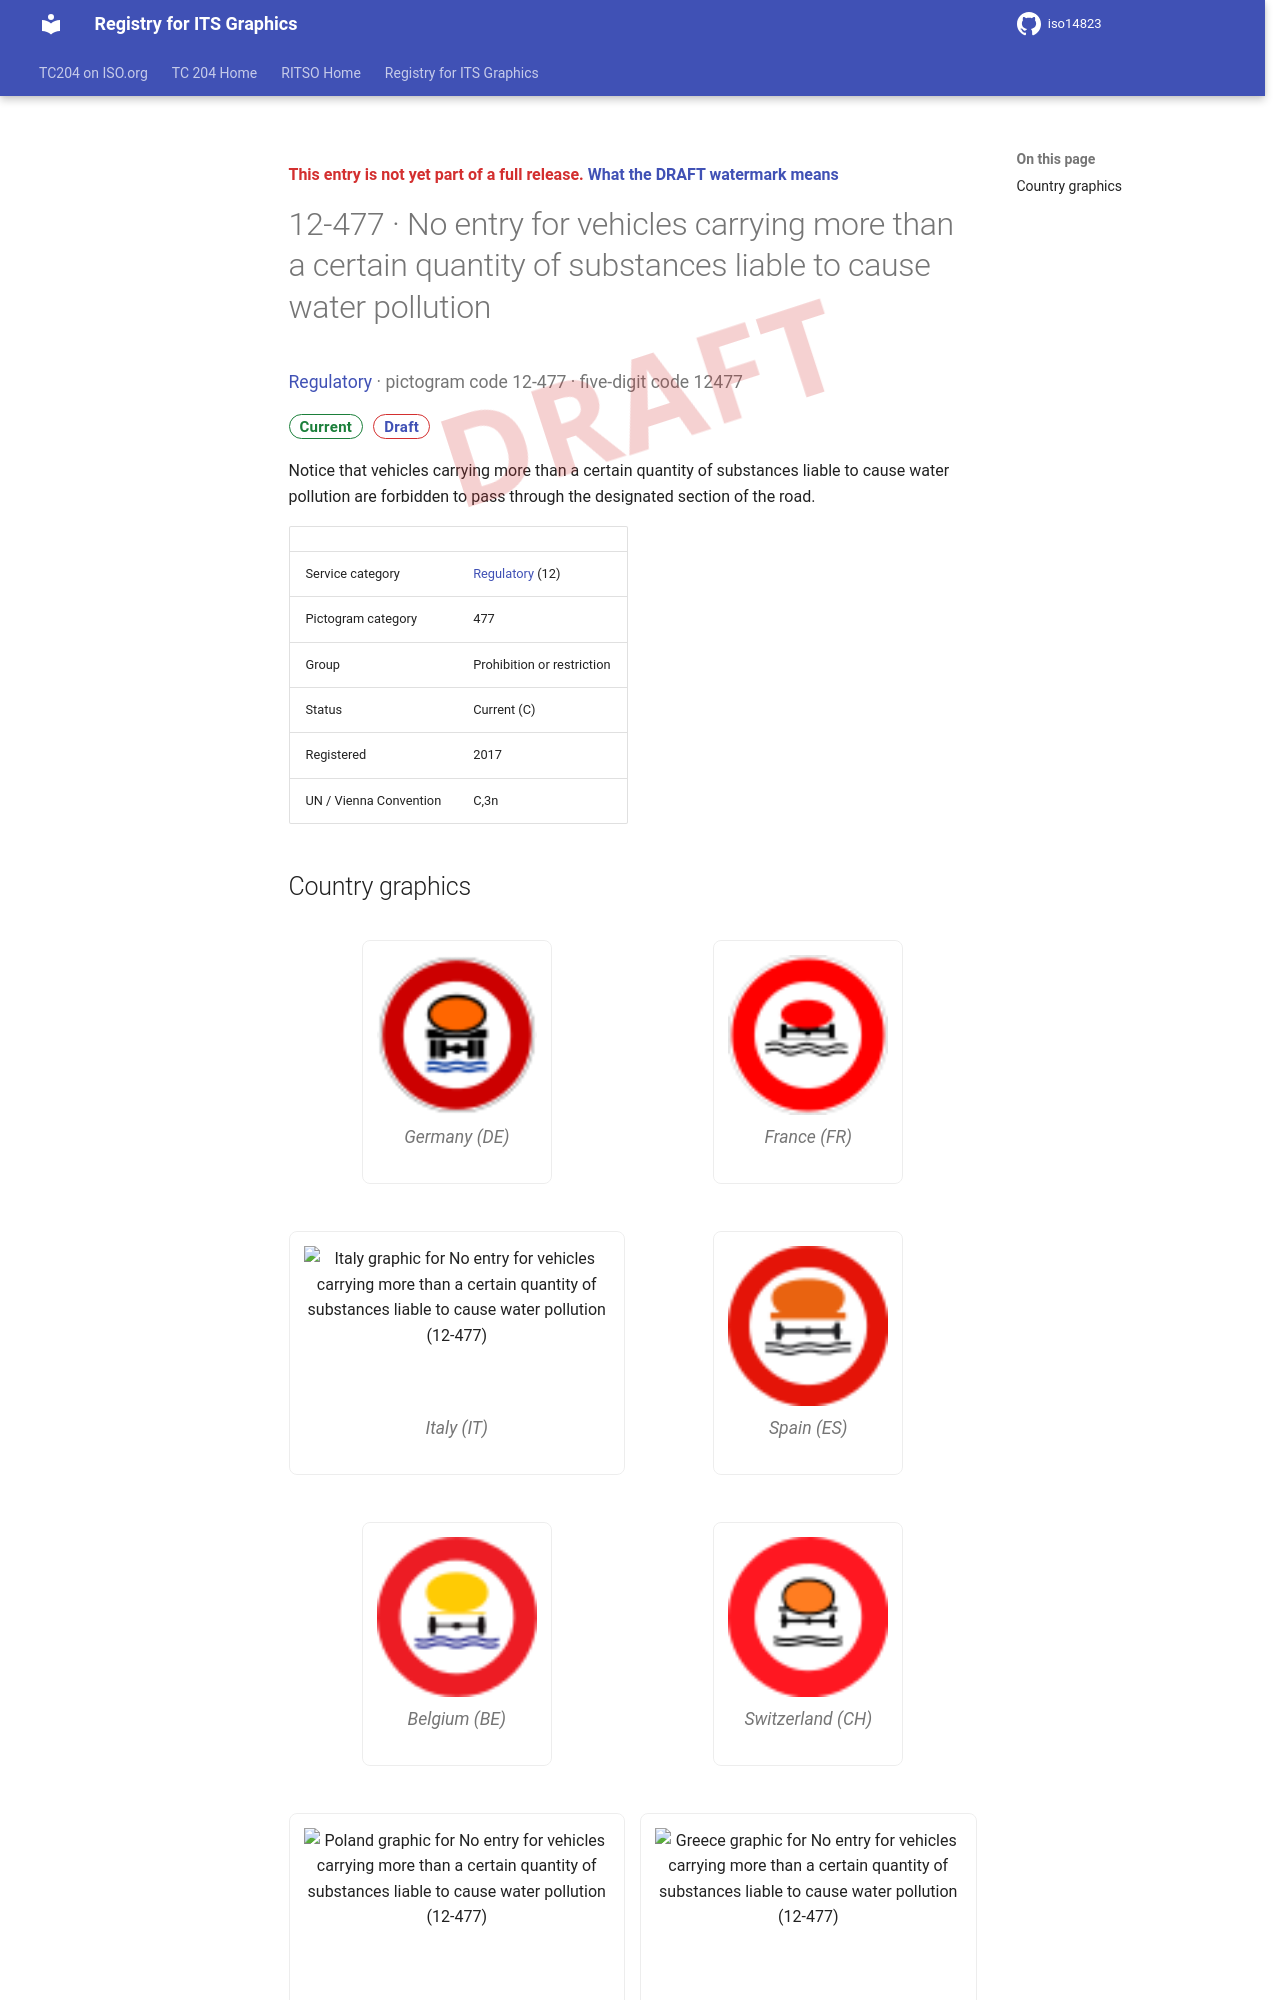

repository: k-vaughn/iso14823 · page: v0.1.0-alpha.1/signs/12-477/index.html · generator: mkdocs

<div class="draft4-watermark" aria-hidden="true"></div>

<p class="draft-note">This entry is not yet part of a full release. <a href="../#draft-watermark">What the DRAFT watermark means</a></p>

# 12-477 · No entry for vehicles carrying more than a certain quantity of substances liable to cause water pollution

<p class="sign-kicker"><a href="../categories/12/">Regulatory</a> · pictogram code 12-477 · five-digit code 12477</p>
<p class="sign-chips"><span class="chip chip-current">Current</span> <a class="chip chip-draft" href="../#draft-watermark">Draft</a></p>
<p>Notice that vehicles carrying more than a certain quantity of substances liable to cause water pollution are forbidden to pass through the designated section of the road.</p>
| | |
| --- | --- |
| Service category | <a href="../categories/12/">Regulatory</a> (12) |
| Pictogram category | 477 |
| Group | Prohibition or restriction |
| Status | Current (C) |
| Registered | 2017 |
| UN / Vienna Convention | C,3n |
